Dataset: CRC_NEW_DATASET (GitHub, Aditya1Jhaveri/Colorectal-Cancer-Tissue-Classification). Classes: ADI nlm, BACK nlm, DEB nlm, LYM nlm, MUC nlm, MUS nlm, NORM nlm, STR nlm, TUM nlm.

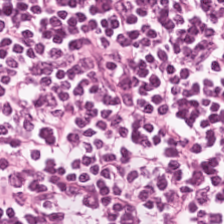
Label: LYM nlm

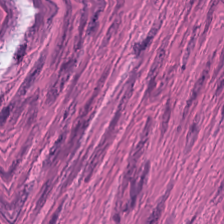
Label: MUS nlm

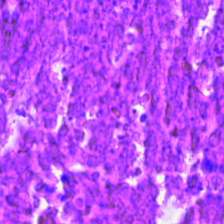
Label: DEB nlm

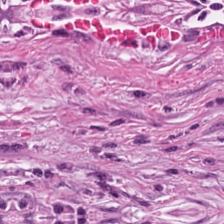
Label: STR nlm

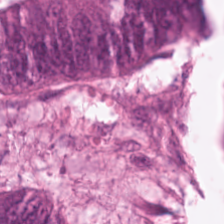
Label: TUM nlm

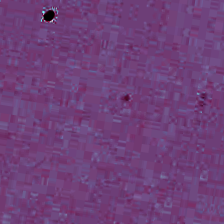
Label: BACK nlm
